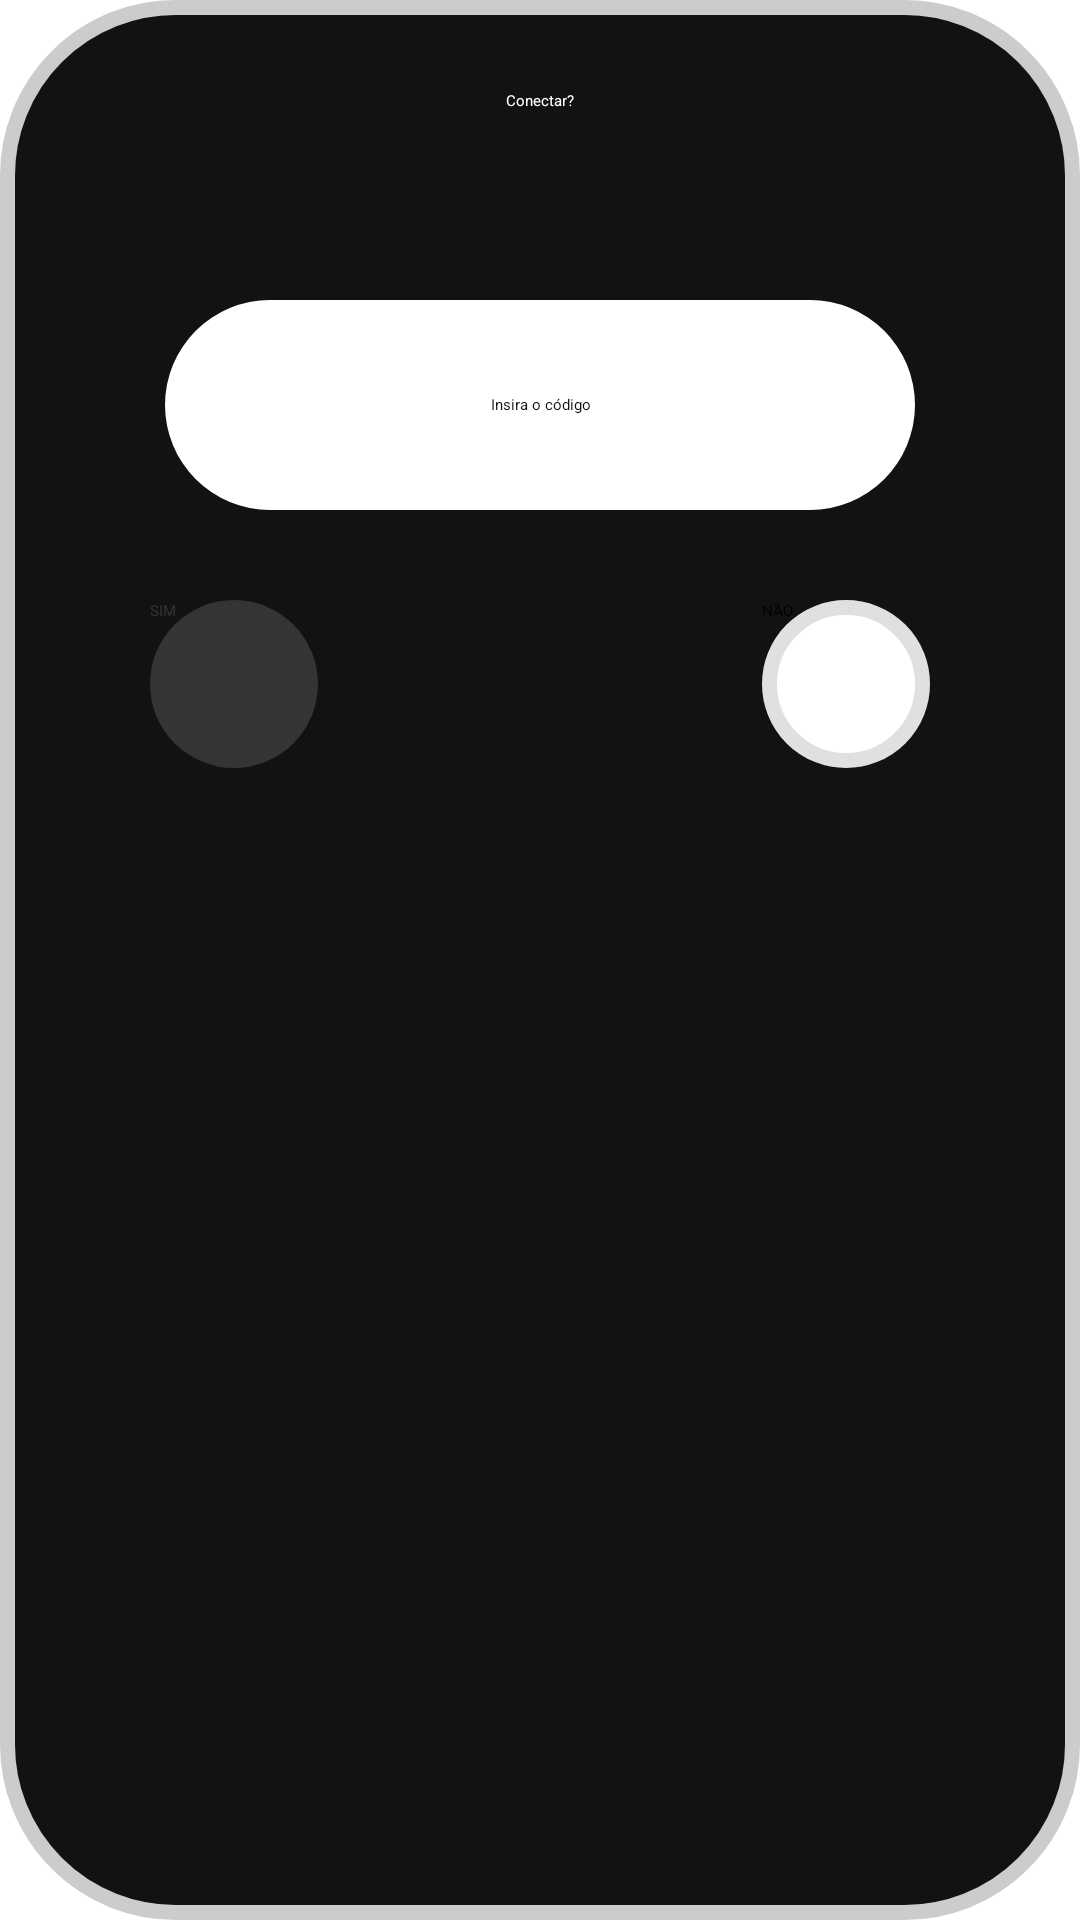

This screen was rendered from an Android layout file. Write that file and the resources it references.
<!-- AndroidManifest.xml: application theme Theme.RemoteMouseClient -->
<!-- res/layout/custom_dialog.xml -->
<?xml version="1.0" encoding="utf-8"?>
<androidx.constraintlayout.widget.ConstraintLayout xmlns:android="http://schemas.android.com/apk/res/android"
    xmlns:app="http://schemas.android.com/apk/res-auto"
    android:layout_width="350dp"
    android:layout_height="350dp"
    android:background="@drawable/alertdialog_background">

    <Button
        android:id="@+id/yesButton"
        android:layout_width="wrap_content"
        android:layout_height="wrap_content"
        android:layout_marginStart="50dp"
        android:layout_marginTop="30dp"
        android:layout_marginBottom="20dp"
        android:background="@drawable/button_background"
        android:enabled="false"
        android:text="@string/yes"
        android:textColor="@drawable/alertdialog_button_textcolor"
        app:backgroundTint="@null"
        app:layout_constraintBottom_toBottomOf="parent"
        app:layout_constraintEnd_toEndOf="parent"
        app:layout_constraintHorizontal_bias="0.0"
        app:layout_constraintStart_toStartOf="parent"
        app:layout_constraintTop_toBottomOf="@+id/codInput"
        app:layout_constraintVertical_bias="0.0" />

    <Button
        android:id="@+id/noButton"
        android:layout_width="wrap_content"
        android:layout_height="wrap_content"
        android:layout_marginTop="30dp"
        android:layout_marginEnd="50dp"
        android:layout_marginBottom="20dp"
        android:background="@drawable/button_background"
        android:text="@string/no"
        android:textColor="@drawable/alertdialog_button_textcolor"
        app:backgroundTint="@null"
        app:layout_constraintBottom_toBottomOf="parent"
        app:layout_constraintEnd_toEndOf="parent"
        app:layout_constraintHorizontal_bias="1.0"
        app:layout_constraintStart_toStartOf="parent"
        app:layout_constraintTop_toBottomOf="@+id/codInput"
        app:layout_constraintVertical_bias="0.0" />

    <TextView
        android:id="@+id/alertDialogTitle"
        android:layout_width="wrap_content"
        android:layout_height="wrap_content"
        android:layout_marginTop="30dp"
        android:text="@string/connect"
        android:textAppearance="@style/TextAppearance.AppCompat.Display1"
        android:textColor="@color/white"
        app:layout_constraintBottom_toTopOf="@+id/codInput"
        app:layout_constraintEnd_toEndOf="parent"
        app:layout_constraintStart_toStartOf="parent"
        app:layout_constraintTop_toTopOf="parent"
        app:layout_constraintVertical_bias="0.0" />

    <EditText
        android:id="@+id/codInput"
        android:layout_width="250dp"
        android:layout_height="70dp"
        android:layout_marginStart="15dp"
        android:layout_marginTop="100dp"
        android:layout_marginEnd="15dp"
        android:background="@drawable/edittext_background"
        android:ems="10"
        android:gravity="center"
        android:hint="@string/insert_cod"
        android:importantForAutofill="no"
        android:textColor="@color/weaker_black"
        android:inputType="text"
        android:maxLength="6"
        app:layout_constraintBottom_toBottomOf="parent"
        app:layout_constraintEnd_toEndOf="parent"
        app:layout_constraintStart_toStartOf="parent"
        app:layout_constraintTop_toTopOf="parent"
        app:layout_constraintVertical_bias="0.0" />
</androidx.constraintlayout.widget.ConstraintLayout>
<!-- resources referenced by this layout -->
<resources>
  <color name="weaker_black">#121212</color>
  <color name="white">#FFFFFFFF</color>
  <!-- drawable alertdialog_background (drawable) -->
  <?xml version="1.0" encoding="utf-8"?>
  <shape xmlns:android="http://schemas.android.com/apk/res/android"
      android:shape="rectangle">
  
      <solid android:color="@color/weaker_black"/>
  
      <corners android:radius="56dp"/>
  
      <stroke
          android:width="5dp"
          android:color="@color/bright_grey"/>
  </shape>
  <!-- drawable alertdialog_button_textcolor (drawable) -->
  <?xml version="1.0" encoding="utf-8"?>
  <selector xmlns:android="http://schemas.android.com/apk/res/android">
  
      <item android:state_enabled="false" android:color="@color/transparent_grey" />
  
      <item android:state_pressed="true" android:color="@android:color/white" />
  
      <item android:color="@android:color/black" />
  </selector>
  <!-- drawable button_background (drawable) -->
  <?xml version="1.0" encoding="utf-8"?>
  <selector xmlns:android="http://schemas.android.com/apk/res/android">
  
      <item android:state_enabled="false">
          <shape android:shape="oval">
              <solid android:color="@color/transparent_grey"/>
              <size android:width="56dp" android:height="56dp"/>
          </shape>
      </item>
  
      <item android:state_pressed="true">
          <shape android:shape="oval">
              <solid android:color="@color/grey" />
              <size android:width="56dp" android:height="56dp"/>
          </shape>
      </item>
  
      <item>
          <shape android:shape="oval">
              <stroke
                  android:width="5dp"
                  android:color="@color/grey"/>
              <solid android:color="@color/white"/>
              <size android:width="56dp" android:height="56dp" />
          </shape>
      </item>
  </selector>
  <!-- drawable edittext_background (drawable) -->
  <?xml version="1.0" encoding="utf-8"?>
  <shape xmlns:android="http://schemas.android.com/apk/res/android"
      android:shape="rectangle">
  
      <solid android:color="@color/white"/>
  
      <corners android:radius="200dp"/>
  </shape>
  <string name="connect">Conectar?</string>
  <string name="insert_cod">Insira o código</string>
  <string name="no">NÃO</string>
  <string name="yes">SIM</string>
  <style name="Theme.RemoteMouseClient" parent="Theme.MaterialComponents.DayNight.NoActionBar">
          
          <item name="colorPrimary">@color/white</item>
          <item name="colorPrimaryVariant">@color/white</item>
          <item name="colorOnPrimary">@color/black</item>
  
          
          <item name="colorSecondary">@color/teal_200</item>
          <item name="colorSecondaryVariant">@color/teal_700</item>
          <item name="colorOnSecondary">@color/black</item>
  
          
          <item name="android:statusBarColor">@color/white</item>
  
          
          <item name="android:windowLightStatusBar">true</item>
  
          
          <item name="android:windowBackground">@color/white</item>
  
          
          <item name="android:enforceStatusBarContrast">false</item>
          <item name="android:enforceNavigationBarContrast">false</item>
      </style>
  <color name="bright_grey">#CCCCCC</color>
  <color name="transparent_grey">#4D808080</color>
  <color name="grey">#E0E0E0</color>
  <color name="black">#FF000000</color>
  <color name="teal_200">#FF03DAC5</color>
  <color name="teal_700">#FF018786</color>
</resources>
